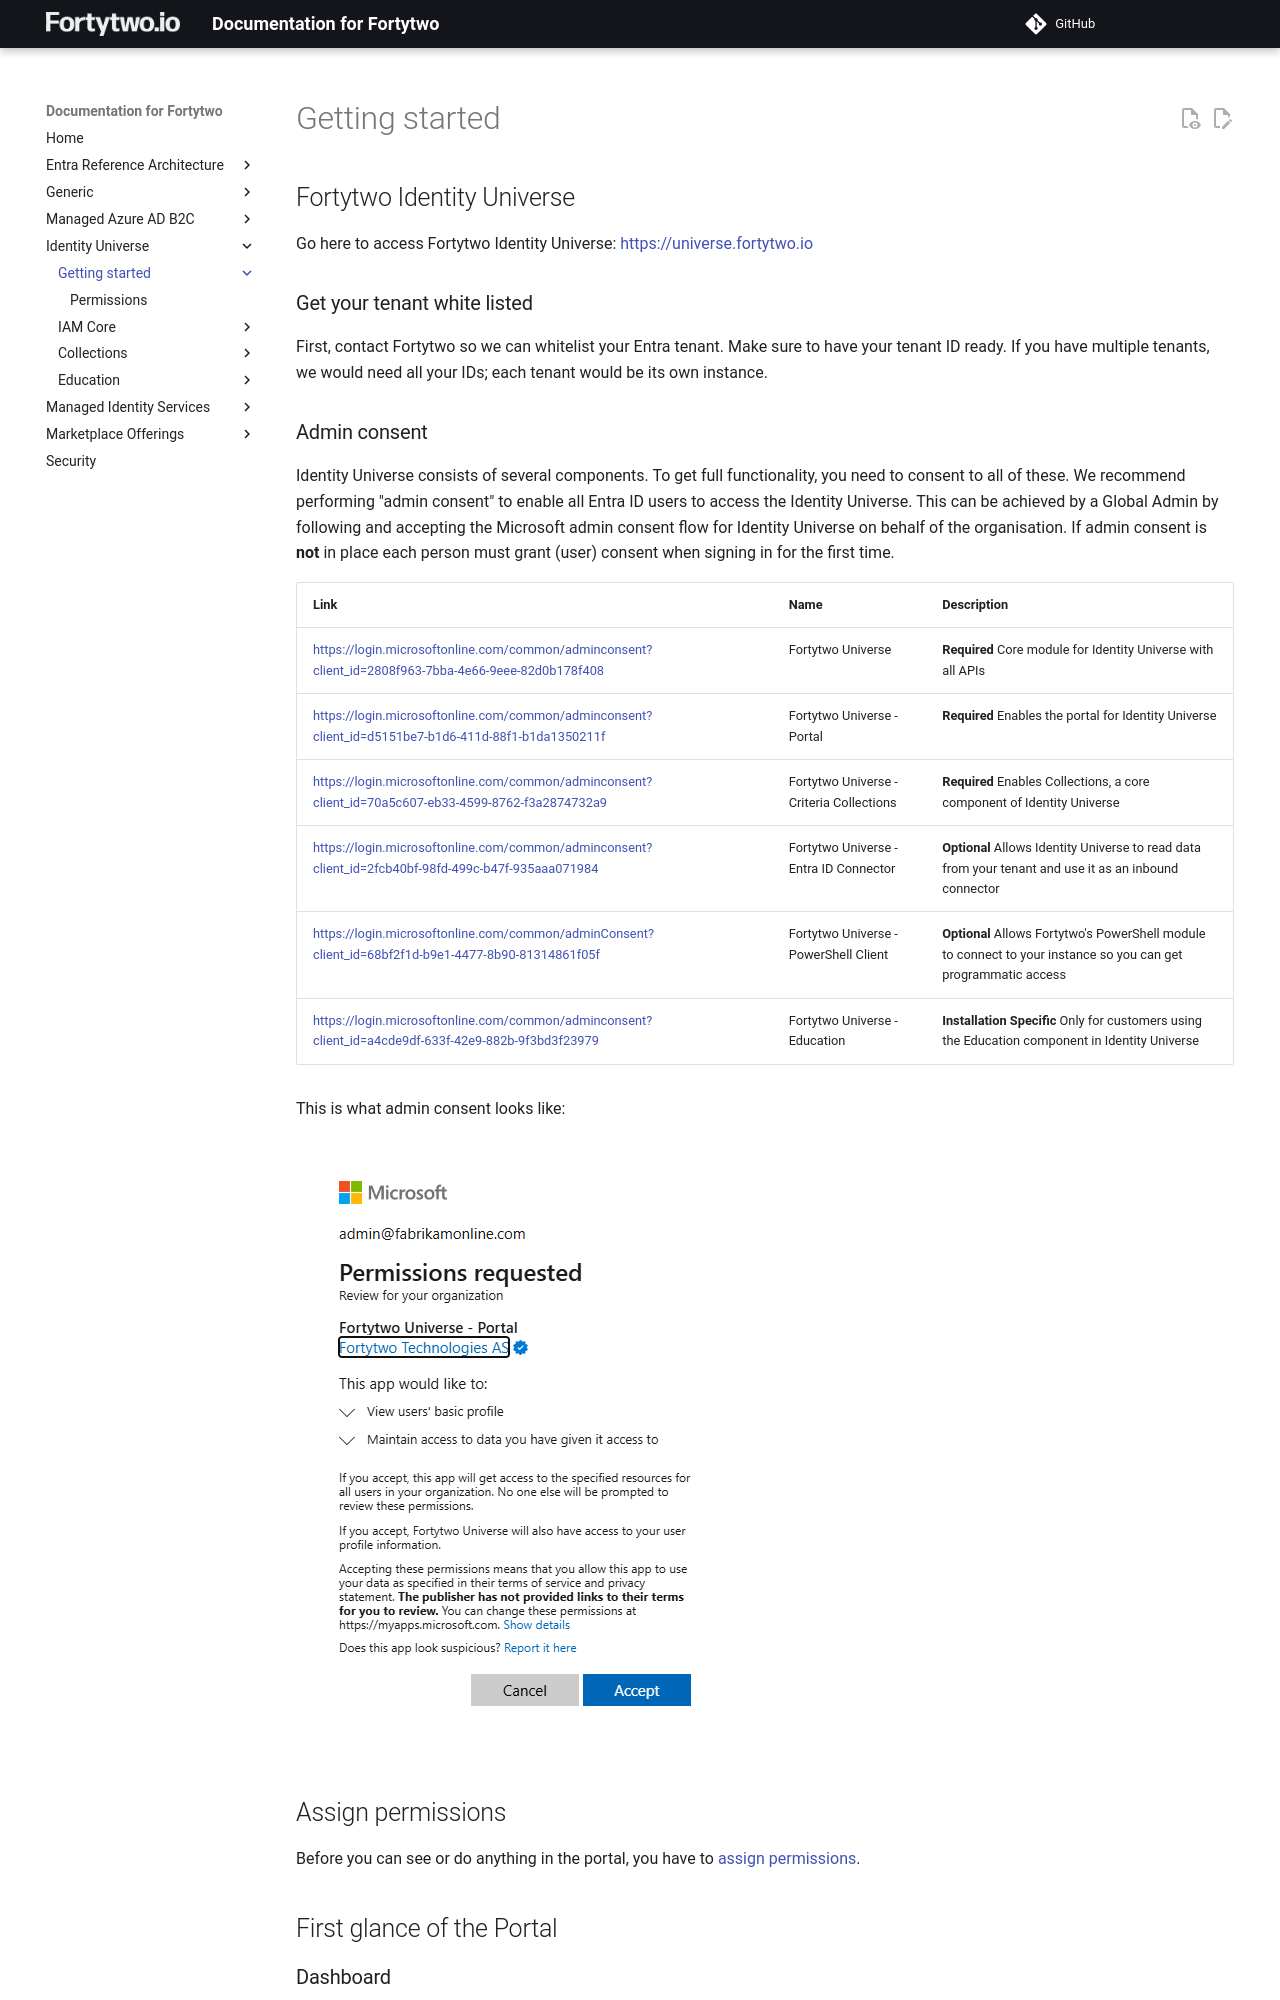

repository: fortytwoservices/public-docs.fortytwo.io · page: identity-universe/getting-started/index.html · generator: mkdocs

# Getting started

## Fortytwo Identity Universe

Go here to access Fortytwo Identity Universe: [https://universe.fortytwo.io](https://universe.fortytwo.io)

### Get your tenant white listed

First, contact Fortytwo so we can whitelist your Entra tenant. Make sure to have your tenant ID ready. If you have multiple tenants, we would need all your IDs; each tenant would be its own instance.
